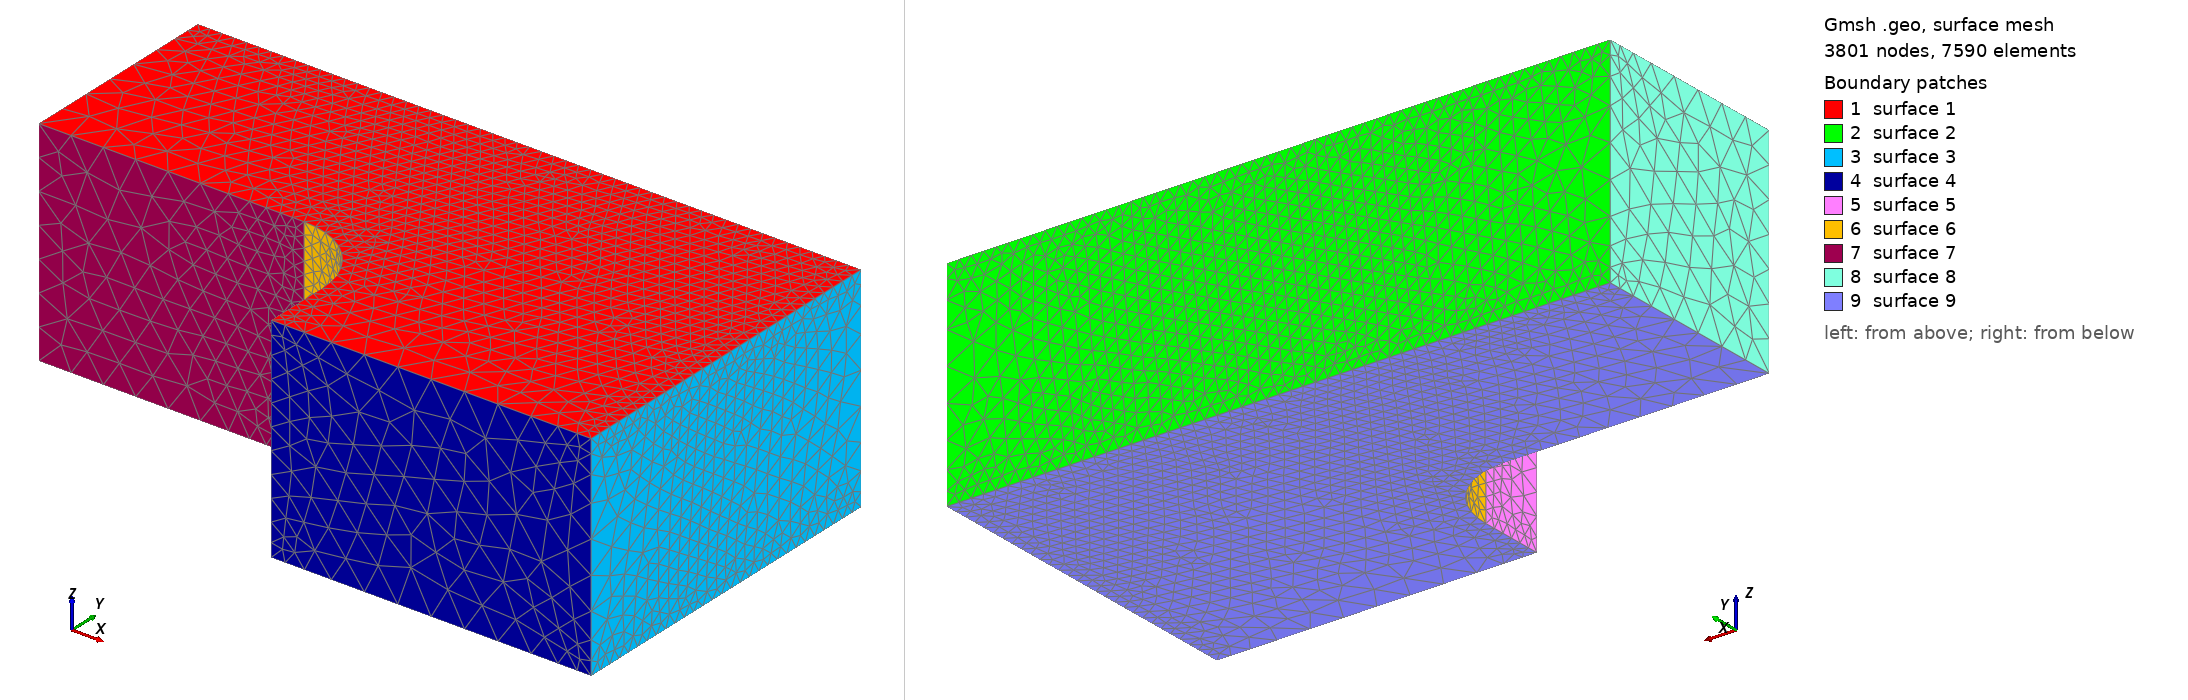

Gmsh geometry script, surface-meshed: 3801 nodes, 7590 surface elements. Boundary patches (legend numbers): 1 surface 1, 2 surface 2, 3 surface 3, 4 surface 4, 5 surface 5, 6 surface 6, 7 surface 7, 8 surface 8, 9 surface 9. Left view from above one corner, right view from below the opposite corner. The script declares no physical surfaces, so the legend lists its geometric surfaces. The drawing asked Gmsh for element sizes between 1% and 20% of the model's largest extent; the script's own settings can give other sizes.

=== insert_pads_2.geo (drawn) ===
SetFactory("OpenCASCADE");
outer = newv; Box(outer) = {-170.0,-90.0,0,340.0,180.0,55.0};
Point(102) = {-88.0, -17.0, -1.0};
Point(103) = {-68.0, -17.0, -1.0};
Point(104) = {-68.0, -37.0, -1.0};
Circle(101) = {102, 103, 104};
Point(106) = {68.0, -37.0, -1.0};
Line(105) = {104, 106};
Point(108) = {68.0, -17.0, -1.0};
Point(109) = {88.0, -17.0, -1.0};
Circle(107) = {106, 108, 109};
Point(111) = {88.0, 17.0, -1.0};
Line(110) = {109, 111};
Point(113) = {68.0, 17.0, -1.0};
Point(114) = {68.0, 37.0, -1.0};
Circle(112) = {111, 113, 114};
Point(116) = {-68.0, 37.0, -1.0};
Line(115) = {114, 116};
Point(118) = {-68.0, 17.0, -1.0};
Point(119) = {-88.0, 17.0, -1.0};
Circle(117) = {116, 118, 119};
Line(120) = {119, 102};
Curve Loop(121) = {101,105,107,110,112,115,117,120};
Plane Surface(122) = {121};
outletEx[] = Extrude {0,0,57.0} { Surface{122}; };
outlet = outletEx[1];
bodies[] = BooleanDifference{ Volume{outer}; Delete; }{ Volume{outlet}; Delete; };
Printf("VOL %.15g", Mass Volume{bodies[0]});
clip = newv; Box(clip) = {0,0,-1,200,100,100};
sector[] = BooleanIntersection{ Volume{bodies[]}; Delete; }{ Volume{clip}; Delete; };
Mesh.MeshSizeMax = 9.0; Mesh.MeshSizeFromPoints = 0;
Mesh.MeshSizeFromCurvature = 12; Mesh.MeshSizeExtendFromBoundary = 0;
Mesh.SecondOrderLinear = 1; Mesh.RandomSeed = 42; Mesh.MaxNumThreads3D = 1;
Field[1123] = MathEval; Field[1123].F = "3.2+(9.0-3.2)*Min(1,(Min(Abs(Sqrt((x-68.0)^2+(y-17.0)^2)-20.0),Max(Min(Abs(x-88.0),Min(Abs(x-170.0),Abs(y-90.0))),Min(Abs(z),Abs(z-55.0))))/13))";
Background Field = 1123;
